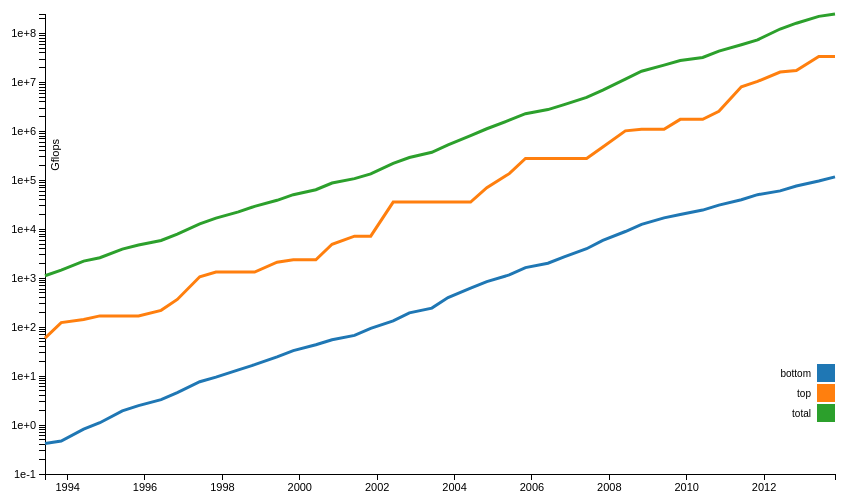
D3 v3 page, settled after 360 driven frames (6 s of simulated time); the page loaded 1 data file(s).


            
            //Width and height
            var margin = {top: 20, right: 130, bottom: 20, left: 40},
                w=960-margin.left-margin.right,
                h=500-margin.top-margin.bottom;

            var dateParser = d3.time.format("%Y%m").parse;
            var dateOutput = d3.time.format("%b %Y");
            var bisectDate = d3.bisector(function(d){ return d.date; }).left;
            var xScale = d3.time.scale()
                .range([0,w]);
            var yScale = d3.scale.log()
                .range([h,0]);

            var color = d3.scale.category10();

            var xAxis = d3.svg.axis()
                .scale(xScale)
                .orient("bottom");

            var yAxis = d3.svg.axis()
                .scale(yScale)
                .orient("left");
            
            var line = d3.svg.line()
            	 .x(function(d) { return xScale(d.date); })
                .y(function(d) { return yScale(d.gflops);} );
                //.interpolate("basis")
               
    
            var svg = d3.select("body")
                .append("svg")
                .attr("width",w+margin.left+margin.right)
                .attr("height",h+margin.top+margin.bottom)
                .append("g")
                .attr("transform", "translate(" + margin.left + "," + margin.top
                + ")");

            d3.csv("../data/perf_data.csv",function(error,data) {
                console.log(data);
                color.domain(d3.keys(data[0]).filter(function(key) {return key
                !== "date" && key!== ""; }));
                data.forEach(function(d) {
                    d.date=dateParser(d.date);
                });

                var metrics = color.domain().map(function(name) {
                    return {
                        name: name,
                        values: data.map(function(d) {
                            return { date: d.date, gflops: +d[name]};
                        })
                    };
                });
                xScale.domain(d3.extent(data, function(d) { return d.date; }));
                yScale.domain([ 0.1,
                    //d3.min(cities,function(c) { return d3.min(c.values,
                    //function(v) {return v.temperature; }); })-15,
                    d3.max(metrics,function(c) { return d3.max(c.values,
                    function(v) {return v.gflops; }); })
                ]); 
                
                svg.append("g")
                    .attr("class","x axis")
                    .attr("transform", "translate(0," + h + ")")
                    .call(xAxis);

                svg.append("g")
                    .attr("class", "y axis")
                    .call(yAxis)
                    .append("text")
                    .attr("transform", "rotate(-90)")
                    .attr("y", 6)
                    .attr("x", -125)
                    .attr("dy", ".71em")
                    .style("text-anchor","end")
                    .text("Gflops");



                var metric = svg.selectAll(".metric")
                    .data(metrics)
                    .enter()
                    .append("g")
                    .attr("class","metric");

                metric.append("path")
                    .attr("class","line")
                    .attr("d", function(d) { return line(d.values); })
                    .style("stroke", function(d) { return color(d.name); });

                var legend = svg.selectAll(".legend")
                    .data(color.domain())
                    .enter()
                    .append("g")
                    .attr("class","legend")
                    .attr("transform",function(d,i) { return "translate(0,"
                    +((i*20)+350) +")"; });

                legend.append("rect")
                    .attr("x",w-18)
                    .attr("width",18)
                    .attr("height",18)
                    .style("fill",color);

                legend.append("text")
                    .attr("x",w-24)
                    .attr("y",9)
                    .attr("dy", ".35em")
                    .style("text-anchor","end")
                    .text(function(d) {return d;});

                var focusA = svg.append("g")
                    .attr("class","focus")
                    .style("display","none");
                focusA.append("circle")
                    .attr("r",4.5);
                focusA.append("text")
                    .attr("x",9)
                    .attr("dy", ".35em");
                
                var focusS = svg.append("g")
                    .attr("class","focus")
                    .style("display","none");
                focusS.append("circle")
                    .attr("r",4.5);
                focusS.append("text")
                    .attr("x",9)
                    .attr("dy", ".35em");
                
                var focusN = svg.append("g")
                    .attr("class","focus")
                    .style("display","none");
                focusN.append("circle")
                    .attr("r",4.5);
                focusN.append("text")
                    .attr("x",9)
                    .attr("dy", ".35em");

                var focusL = svg.append("g")
                    .attr("class","focus")
                    .style("display","none");
                focusL.append("line")
                    .attr("x1",0)
                    .attr("y1",0)
                    .attr("x2",0)
                    .attr("y2",h+margin.bottom);
                focusL.append("text")
                    .attr("x",9)
                    .attr("y",h-8)
                    .attr("dy", ".35em");

                svg.append("rect")
                    .attr("class", "overlay")
                    .attr("width",w)
                    .attr("height",h)
                    .on("mouseover",function() { 
                        focusA.style("display", null);
                        focusN.style("display", null);
                        focusS.style("display", null);
                        focusL.style("display", null);
                    })
                    .on("mouseout",function() {
                        focusA.style("display", "none");
                        focusS.style("display", "none");
                        focusN.style("display", "none");
                        focusL.style("display", "none");
                    })
                    .on("mousemove", mousemove);

                function mousemove() {
                    var x0 =  xScale.invert(d3.mouse(this)[0]),
                        i = bisectDate(data,x0,1),
                        d0 = data[i-1],
                        d1 = data[i],
                        d = x0-d0.date > d1.date-x0 ? d1 : d0;
                        console.log(d);
                    focusA.attr("transform","translate(" +xScale(d.date)+","+
                    yScale(d.top)+")");
                    focusA.select("text").text(d.top+" GFlops");
                    
                    focusN.attr("transform","translate(" +xScale(d.date)+","+
                    yScale(d.bottom)+")");
                    focusN.select("text").text(d.bottom+" GFlops");
                    
                    focusS.attr("transform","translate(" +xScale(d.date)+","+
                    yScale(d.total)+")");
                    focusS.select("text").text(d.total+" GFlops");
                    
                    focusL.attr("transform","translate(" +xScale(d.date)+","+
                    0+")");
                    focusL.select("text").text(dateOutput(d.date));
                }


            });
        

### data: ../data/perf_data.csv
, bottom, date, top, total
0, 0.422, 199306, 59.7, 1123
1, 0.472, 199311, 124.0, 1466
2, 0.822, 199406, 143.4, 2234
3, 1.114, 199411, 170.0, 2622
4, 1.955, 199506, 170.0, 3927
5, 2.489, 199511, 170.0, 4785
6, 3.306, 199606, 220.4, 5895
7, 4.62, 199611, 368.2, 7981
8, 7.67, 199706, 1068, 12844
9, 9.513, 199711, 1338, 16898
10, 13.39, 199806, 1338, 22625
11, 17.12, 199811, 1338, 29368
12, 24.7, 199906, 2121, 39063
13, 33.09, 199911, 2379, 50939
14, 43.82, 200006, 2379, 64230
15, 55.3, 200011, 4938, 88081
16, 67.78, 200106, 7226, 108276
17, 94.3, 200111, 7226, 134978
18, 134.3, 200206, 35860, 222245
19, 195.8, 200211, 35860, 292714
20, 245.1, 200306, 35860, 373064
21, 402.5, 200311, 35860, 529242
22, 624.3, 200406, 35860, 814896
23, 850.6, 200411, 70720, 1130917
24, 1166, 200506, 136800, 1694717
25, 1646, 200511, 280600, 2298497
26, 2026, 200606, 280600, 2790054
27, 2737, 200611, 280600, 3527458
28, 4005, 200706, 280600, 4946586
29, 5930, 200711, 478200, 6966170
30, 8997, 200806, 1026000, 11700017
31, 12594, 200811, 1105000, 16927326
32, 17089, 200906, 1105000, 22607996
33, 20051, 200911, 1759000, 27977502
34, 24670, 201006, 1759000, 32434684
35, 31112, 201011, 2566000, 43673092
36, 40187, 201106, 8162000, 58930026
37, 50941, 201111, 10510000, 74069634
38, 60824, 201206, 16324751, 123417787
39, 76411, 201211, 17590000, 162139387
40, 96619, 201306, 33862700, 223654338
41, 117831, 201311, 33862700, 250080467